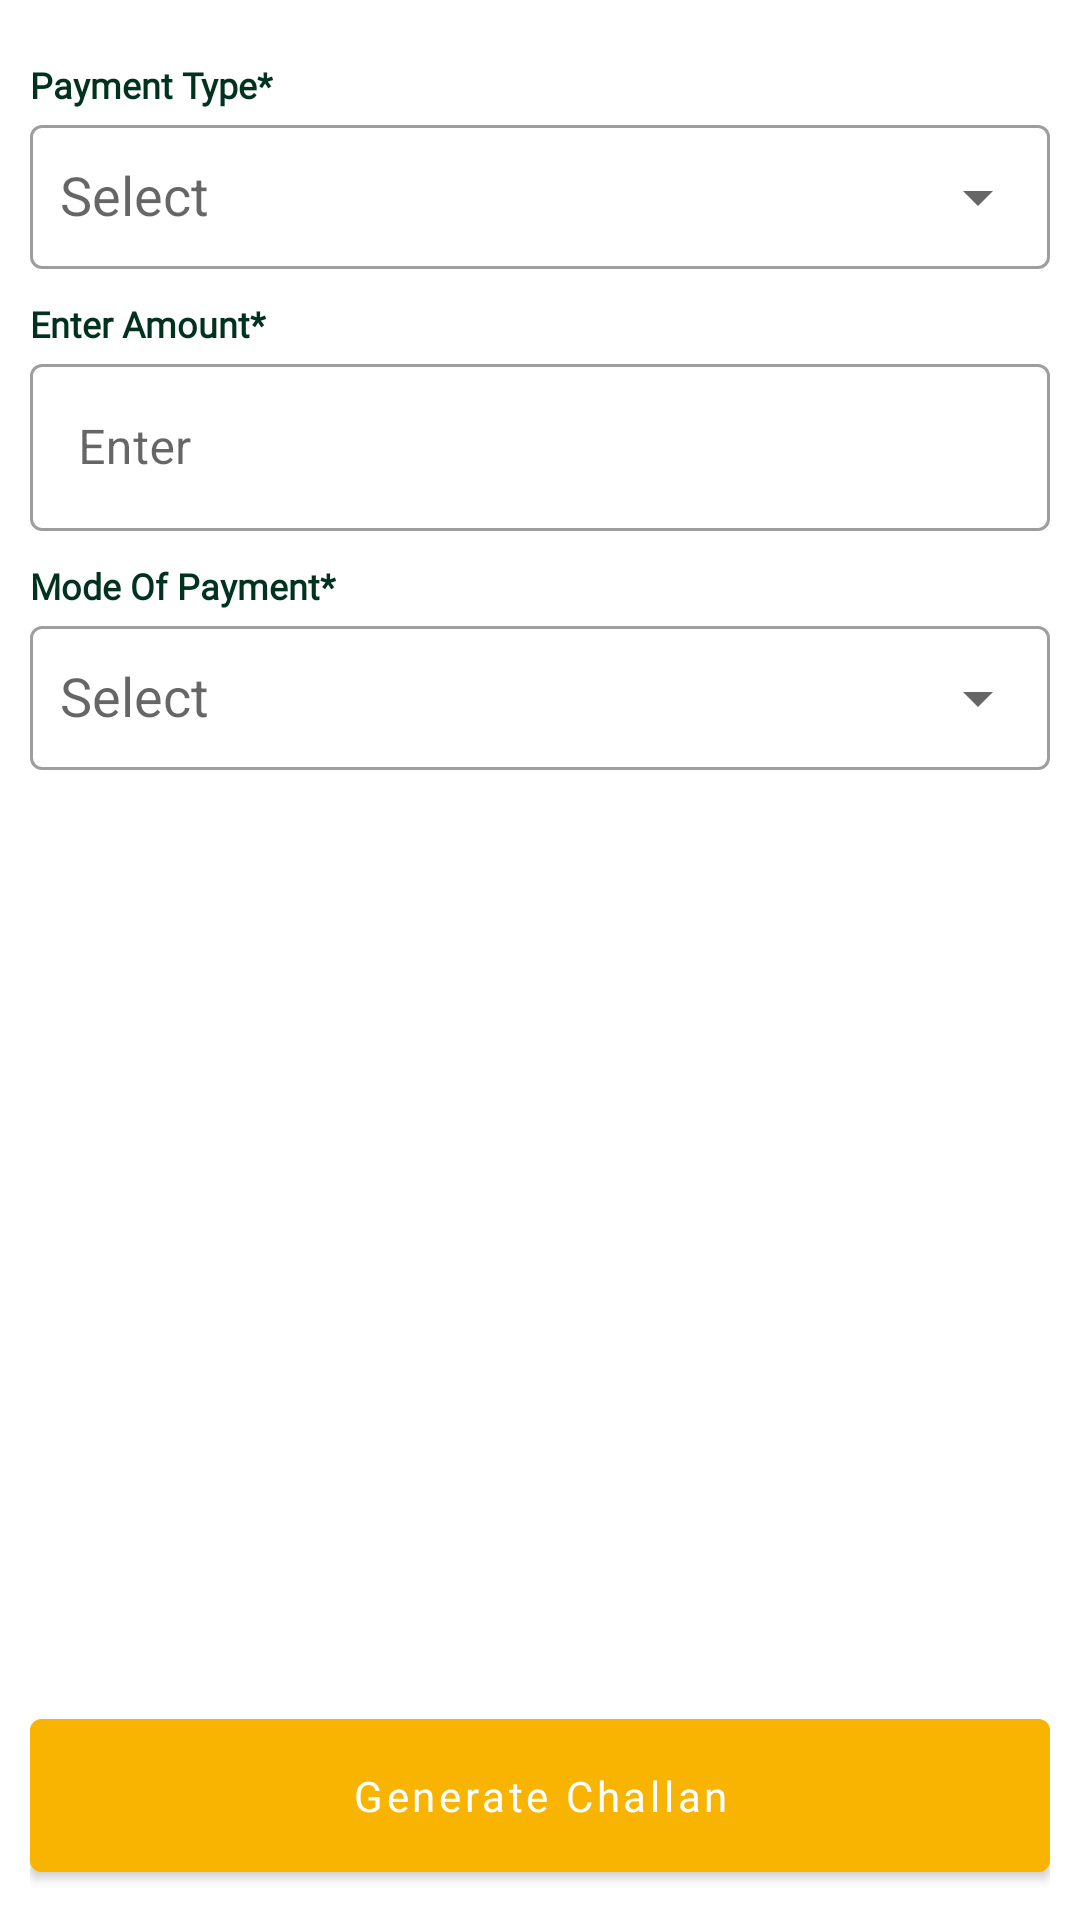

Reconstruct the res/layout file that produces this screen, plus the resources it refers to.
<!-- AndroidManifest.xml: application theme Theme.LDA -->
<!-- res/layout/fragment_payment_type.xml -->
<?xml version="1.0" encoding="utf-8"?>
<FrameLayout xmlns:android="http://schemas.android.com/apk/res/android"
    xmlns:tools="http://schemas.android.com/tools"
    xmlns:app="http://schemas.android.com/apk/res-auto"
    android:layout_width="match_parent"
    android:layout_height="match_parent"
    tools:context=".formfragment.paymentAgainstChallan.PaymentType">

    <androidx.constraintlayout.widget.ConstraintLayout
        android:layout_width="match_parent"
        android:layout_height="match_parent"
        android:orientation="vertical"
        android:layout_margin="10dp">

        <ScrollView
            android:layout_width="match_parent"
            android:layout_height="0dp"
            app:layout_constraintTop_toTopOf="parent"
            app:layout_constraintBottom_toTopOf="@id/save_next_btn">

            <LinearLayout
                android:layout_width="match_parent"
                android:layout_height="wrap_content"
                android:orientation="vertical">

                <TextView

                    android:layout_width="match_parent"
                    android:layout_height="wrap_content"
                    android:text="Payment Type*"
                    android:fontFamily="@font/poppins_regular"
                    android:textColor="@color/primary"
                    android:textSize="12sp"
                    android:textStyle="bold"
                    android:layout_marginTop="10dp" />

                <com.google.android.material.textfield.TextInputLayout
                    android:id="@+id/allottee_prefix"
                    android:layout_width="match_parent"
                    android:layout_height="wrap_content"
                    android:hint="Select"
                    app:endIconMode="dropdown_menu"
                    style="@style/Widget.MaterialComponents.TextInputLayout.OutlinedBox">

                    <AutoCompleteTextView
                        android:id="@+id/payment_type"
                        android:layout_width="match_parent"
                        android:layout_height="match_parent"
                        android:inputType="none"
                        android:focusable="false"
                        android:paddingStart="10dp" />
                </com.google.android.material.textfield.TextInputLayout>

                <TextView

                    android:layout_width="match_parent"
                    android:layout_height="wrap_content"
                    android:text="Enter Amount*"
                    android:fontFamily="@font/poppins_regular"
                    android:textColor="@color/primary"
                    android:textSize="12sp"
                    android:textStyle="bold"
                    android:layout_marginTop="10dp" />

                <com.google.android.material.textfield.TextInputLayout

                    android:layout_width="match_parent"
                    android:layout_height="wrap_content"
                    android:hint="Enter"
                    style="@style/Widget.MaterialComponents.TextInputLayout.OutlinedBox">

                    <com.google.android.material.textfield.TextInputEditText
                        android:id="@+id/amount"
                        android:layout_width="match_parent"
                        android:layout_height="match_parent"
                        android:inputType="number"/>
                </com.google.android.material.textfield.TextInputLayout>

                <TextView

                    android:layout_width="match_parent"
                    android:layout_height="wrap_content"
                    android:text="Mode Of Payment*"
                    android:fontFamily="@font/poppins_regular"
                    android:textColor="@color/primary"
                    android:textSize="12sp"
                    android:textStyle="bold"
                    android:layout_marginTop="10dp" />

                <com.google.android.material.textfield.TextInputLayout
                    android:layout_width="match_parent"
                    android:layout_height="wrap_content"
                    android:hint="Select"
                    app:endIconMode="dropdown_menu"
                    style="@style/Widget.MaterialComponents.TextInputLayout.OutlinedBox">

                    <AutoCompleteTextView
                        android:id="@+id/mode_of_payment"
                        android:layout_width="match_parent"
                        android:layout_height="match_parent"
                        android:inputType="none"
                        android:focusable="false"
                        android:paddingStart="10dp" />
                </com.google.android.material.textfield.TextInputLayout>

            </LinearLayout>
        </ScrollView>

        <com.google.android.material.button.MaterialButton
            android:id="@+id/save_next_btn"
            android:layout_width="match_parent"
            android:layout_height="wrap_content"
            android:text="Generate Challan"
            android:backgroundTint="@color/secondary"
            android:paddingVertical="16dp"
            android:textAllCaps="false"
            android:fontFamily="@font/montserrat_bold"
            app:layout_constraintBottom_toBottomOf="parent" />
    </androidx.constraintlayout.widget.ConstraintLayout>
</FrameLayout>
<!-- resources referenced by this layout -->
<resources>
  <color name="primary">#013220</color>
  <color name="secondary">#F8B400</color>
  <style name="Theme.LDA" parent="Base.Theme.LDA" />
  <style name="Base.Theme.LDA" parent="Theme.MaterialComponents.Light.DarkActionBar">
          
          
          <item name="colorPrimaryDark">@color/primary</item>
          <item name="colorPrimary">@color/primary</item>
          <item name="colorSecondary">@color/secondary</item>
      </style>
</resources>
